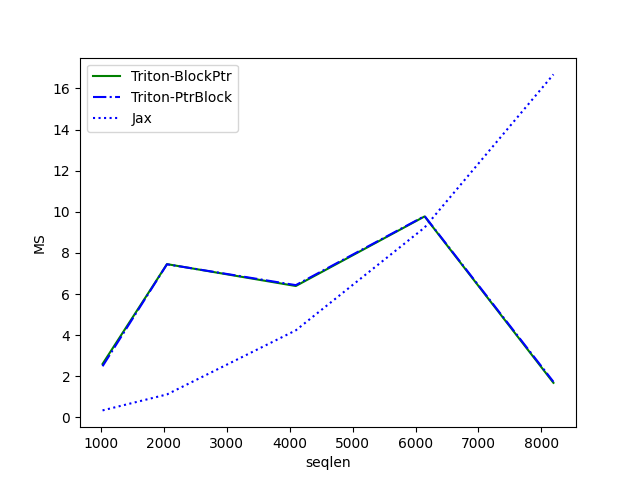

The file beside this chart, header and first rows:
seqlen, Triton-BlockPtr, Triton-PtrBlock, Jax
1024, 2.602, 2.491, 0.3441
2048, 7.456, 7.449, 1.121
4096, 6.393, 6.436, 4.237
6144, 9.776, 9.795, 9.237
8192, 1.684, 1.734, 16.68
